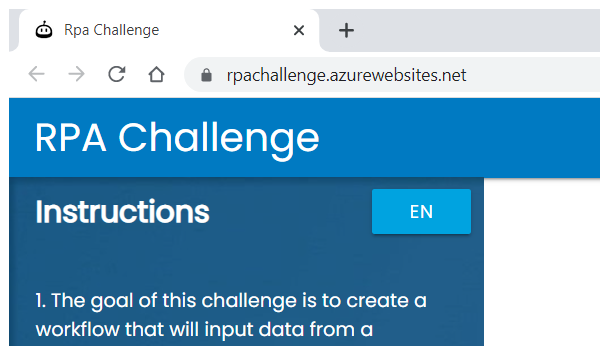
Task: REFramework_RPA_Challenge
Workflow: Enter Data

Step 1: Attach Browser 'chrome.exe Rpa' in window 'Rpa Challenge' (chrome.exe)
